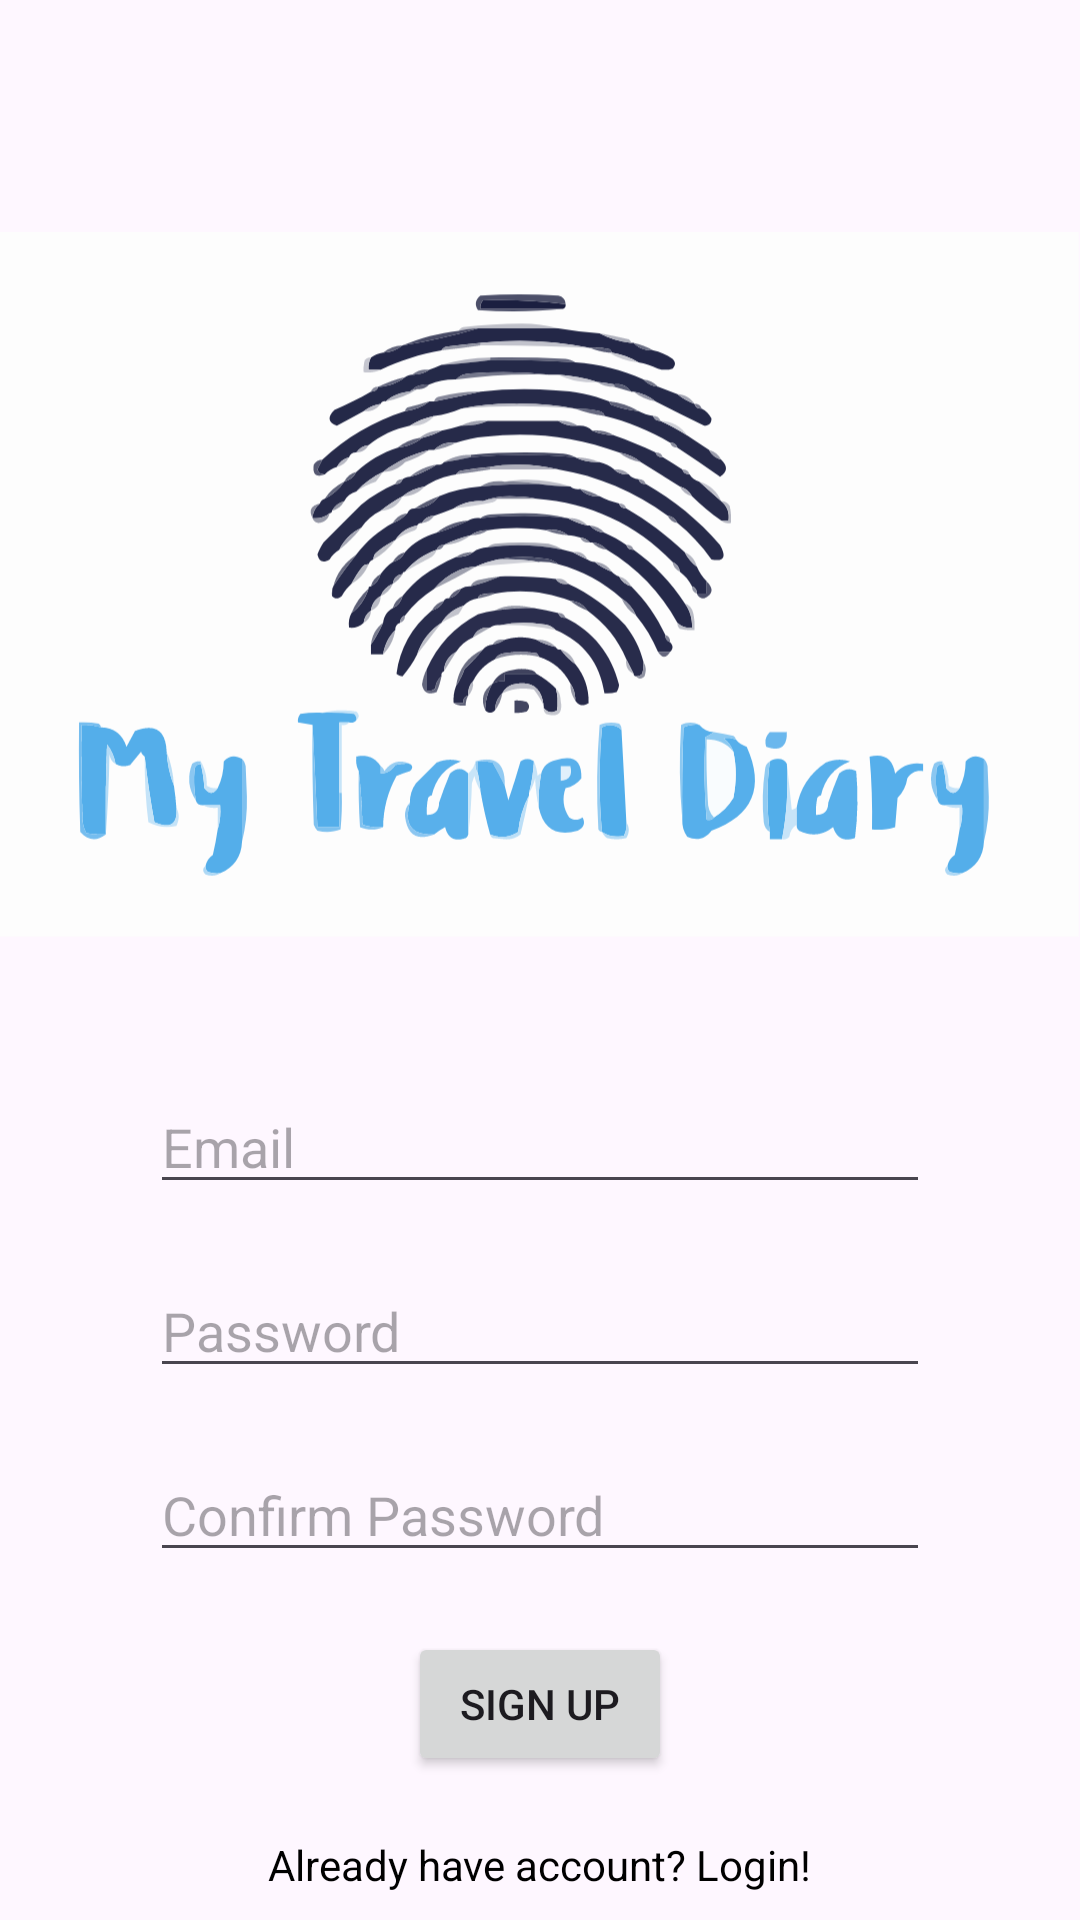

Produce the Android XML layout that renders to this screen, including the resource entries it uses.
<!-- AndroidManifest.xml: application theme Theme.MyTravelDiary -->
<!-- res/layout/activity_signup.xml -->
<?xml version="1.0" encoding="utf-8"?>
<RelativeLayout xmlns:android="http://schemas.android.com/apk/res/android"
    android:layout_width="match_parent"
    android:layout_height="match_parent">
    <ImageView
        android:id="@+id/icon"
        android:layout_width="wrap_content"
        android:layout_height="wrap_content"
        android:src="@drawable/icon"
        android:layout_centerHorizontal="true"
        android:layout_marginTop="50dp"/>

    <EditText
        android:id="@+id/email"
        android:layout_width="match_parent"
        android:layout_height="wrap_content"
        android:layout_below="@id/icon"
        android:hint="@string/username"
        android:inputType="textEmailAddress"
        android:layout_marginTop="20dp"
        android:layout_marginStart="50dp"
        android:layout_marginEnd="50dp"/>

    <EditText
        android:id="@+id/password"
        android:layout_width="match_parent"
        android:layout_height="wrap_content"
        android:hint="@string/password"
        android:inputType="textPassword"
        android:layout_below="@id/email"
        android:layout_marginTop="20dp"
        android:layout_marginStart="50dp"
        android:layout_marginEnd="50dp"/>

    <EditText
        android:id="@+id/confirm"
        android:layout_width="match_parent"
        android:layout_height="wrap_content"
        android:hint="@string/confirm_password"
        android:inputType="textPassword"
        android:layout_below="@id/password"
        android:layout_marginTop="20dp"
        android:layout_marginStart="50dp"
        android:layout_marginEnd="50dp"/>

    <Button
        android:id="@+id/buttonSignUp"
        android:layout_width="wrap_content"
        android:layout_height="wrap_content"
        android:text="@string/sign_up"
        android:layout_below="@id/confirm"
        android:layout_centerHorizontal="true"
        android:layout_marginTop="20dp"/>

    <TextView
        android:id="@+id/buttonLogin"
        android:layout_width="wrap_content"
        android:layout_height="wrap_content"
        android:text="@string/already_have_account_login"
        android:layout_below="@id/buttonSignUp"
        android:layout_centerHorizontal="true"
        android:layout_marginTop="20dp"
        android:textColor="@android:color/black"/>

</RelativeLayout>
<!-- resources referenced by this layout -->
<resources>
  <!-- drawable icon: vector/xml drawable (drawable, 58154 chars, omitted) -->
  <string name="already_have_account_login">Already have account? Login!</string>
  <string name="confirm_password">Confirm Password</string>
  <string name="password">Password</string>
  <string name="sign_up">Sign Up</string>
  <string name="username">Email</string>
  <style name="Theme.MyTravelDiary" parent="Base.Theme.MyTravelDiary" />
  <style name="Base.Theme.MyTravelDiary" parent="Theme.Material3.DayNight.NoActionBar">
          
          
          <item name="colorPrimary">@color/defaultColor</item>
      </style>
  <color name="defaultColor">#2D8EDB</color>
</resources>
